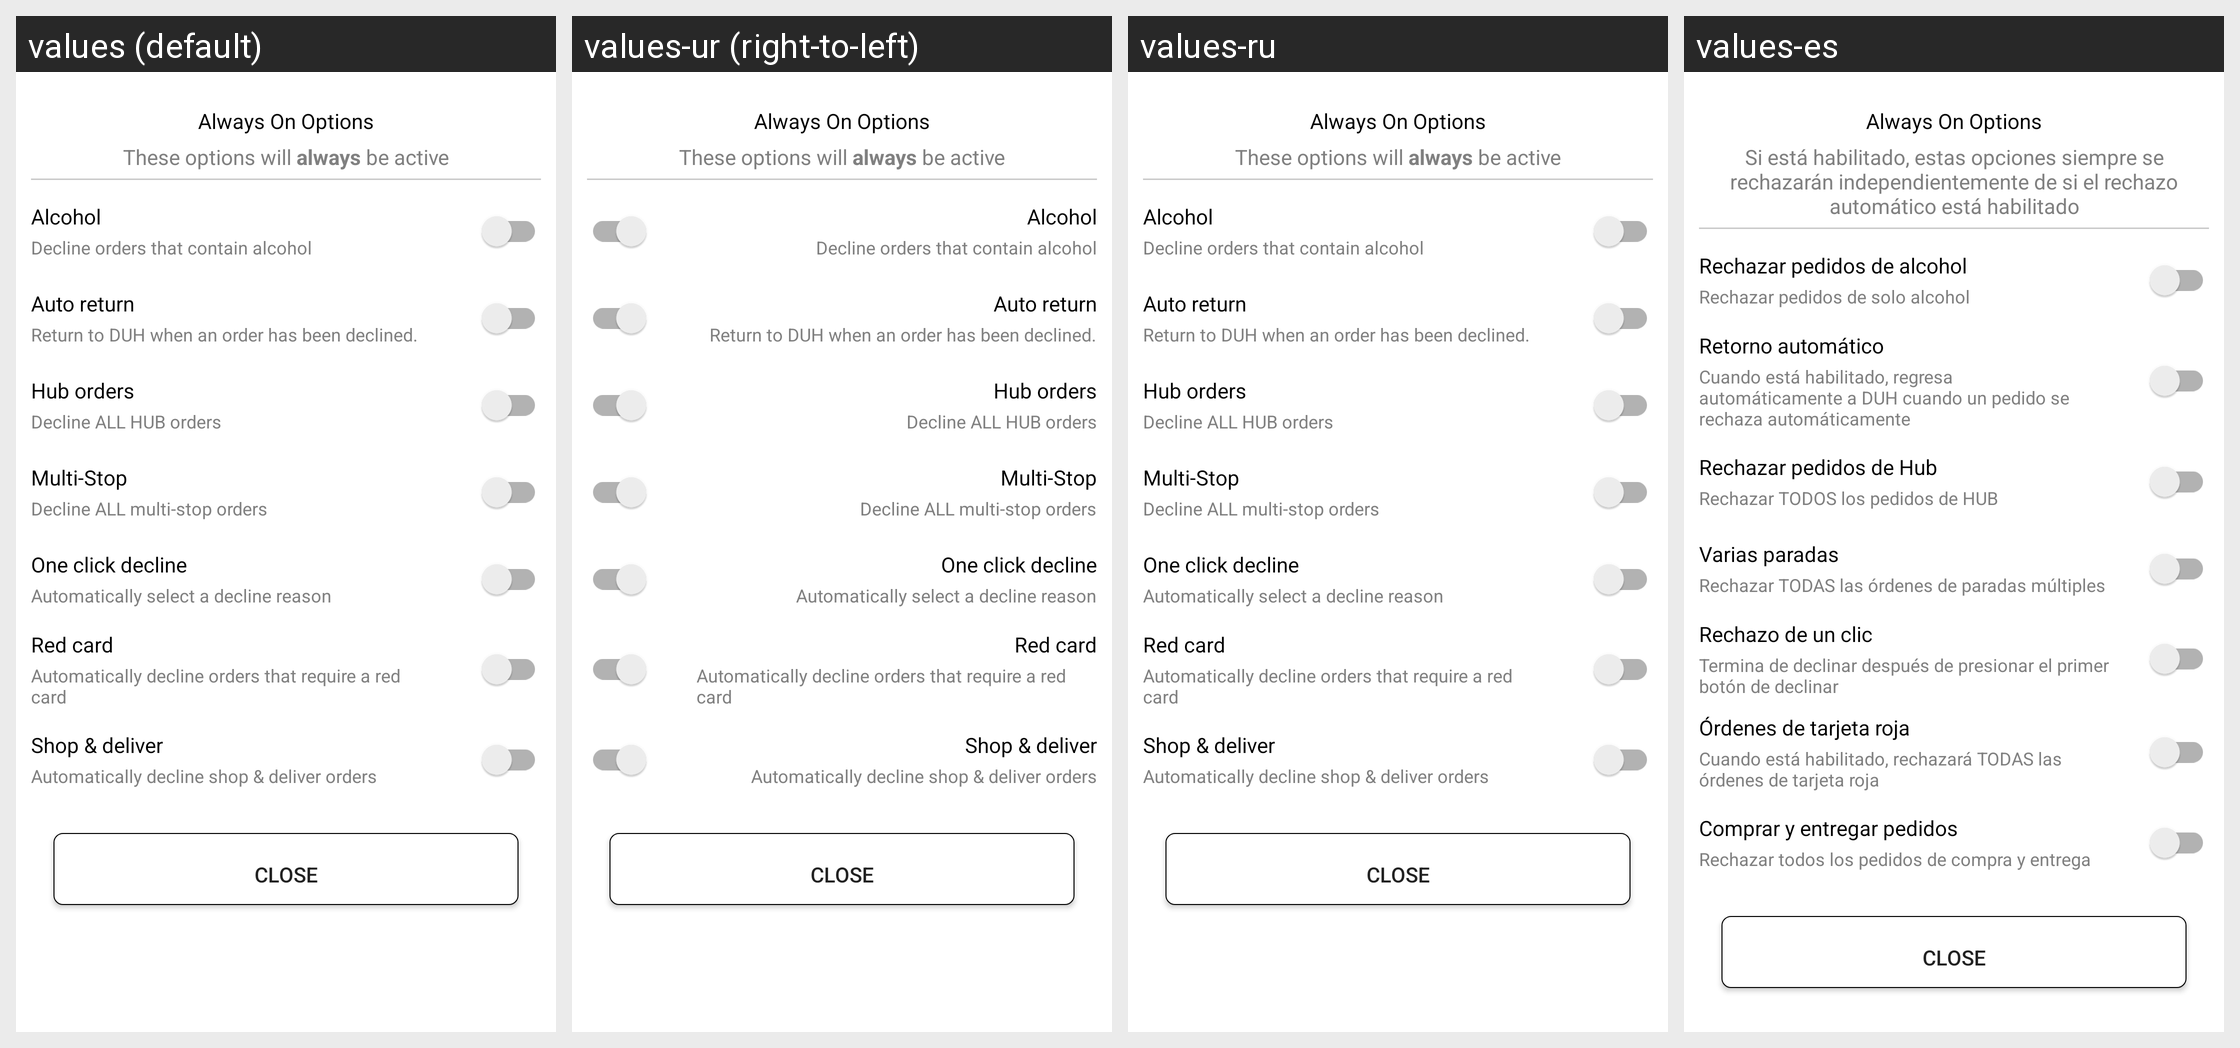

The Android screen above is rendered under several locales of the same app. Produce the string resources it draws, with the default and per-locale values.
Android screen res/layout/modal_always_on_options.xml rendered under 4 locales, left to right: values (default), values-ur (right-to-left), values-ru, values-es. Device: Nexus 5 (rendered at 1080×1920; each locale shown at half size, 540×960, under a caption strip naming it); theme AppTheme.
Other locales in the repository, not shown: values-af, values-am, values-ar, values-as, values-az, values-be, values-bg, values-bn, values-bs, values-ca, values-ca-rES, values-cs, values-cs-rCZ, values-da, values-de, values-el, values-el-rGR, values-en-rAU, values-en-rGB, values-en-rXC, values-es-rUS, values-et, values-et-rEE, values-eu, values-fa, values-fi, values-fil, values-fr, values-fr-rCA, values-gl, values-gu, values-hi, values-hr, values-hu, values-hy, values-in, values-is, values-it, values-iw, values-ja, values-ka, values-kk, values-km, values-kn, values-ko, values-ky, values-lo, values-lt, values-lt-rLT, values-lv, values-lv-rLV, values-mk, values-ml, values-mn, values-mr, values-ms, values-ms-rMY, values-mt, values-my, values-nb, values-ne, values-nl, values-nn-rNO, values-or, values-pa, values-pl, values-pl-rPL, values-pt, values-pt-rBR, values-pt-rPT, values-ro, values-ro-rRO, values-si, values-sk, values-sk-rSK, values-sl, values-sl-rSI, values-sq, values-sr, values-sv, values-sw, values-ta, values-te, values-th, values-tl, values-tr, values-uk, values-uz, values-vi, values-zh, values-zh-rCN, values-zh-rHK, values-zh-rTW, values-zu.
Strings drawn on this screen, with the default value and each locale's value (text and hints the layout hard-codes, and strings that could not be matched under every locale, appear in the picture but are not listed):

label_ad_active_disclaimer
  values: These options will always be active
  values-ur: These options will always be active  [not translated; the default value is used]
  values-ru: These options will always be active  [not translated; the default value is used]
  values-es: Si está habilitado, estas opciones siempre se rechazarán independientemente de si el rechazo automático está habilitado

label_decline_alcohol_orders
  values: Alcohol
  values-ur: Alcohol  [not translated; the default value is used]
  values-ru: Alcohol  [not translated; the default value is used]
  values-es: Rechazar pedidos de alcohol

label_desc_alcohol_orders
  values: Decline orders that contain alcohol
  values-ur: Decline orders that contain alcohol  [not translated; the default value is used]
  values-ru: Decline orders that contain alcohol  [not translated; the default value is used]
  values-es: Rechazar pedidos de solo alcohol

label_auto_return
  values: Auto return
  values-ur: Auto return  [not translated; the default value is used]
  values-ru: Auto return  [not translated; the default value is used]
  values-es: Retorno automático

label_auto_return_desc
  values: Return to DUH when an order has been declined.
  values-ur: Return to DUH when an order has been declined.  [not translated; the default value is used]
  values-ru: Return to DUH when an order has been declined.  [not translated; the default value is used]
  values-es: Cuando está habilitado, regresa automáticamente a DUH cuando un pedido se rechaza automáticamente

label_decline_hub_orders
  values: Hub orders
  values-ur: Hub orders  [not translated; the default value is used]
  values-ru: Hub orders  [not translated; the default value is used]
  values-es: Rechazar pedidos de Hub

label_decline_hub_orders_desc
  values: Decline ALL HUB orders
  values-ur: Decline ALL HUB orders  [not translated; the default value is used]
  values-ru: Decline ALL HUB orders  [not translated; the default value is used]
  values-es: Rechazar TODOS los pedidos de HUB

label_multi_stop
  values: Multi-Stop
  values-ur: Multi-Stop  [not translated; the default value is used]
  values-ru: Multi-Stop  [not translated; the default value is used]
  values-es: Varias paradas

label_multi_stop_decline_desc
  values: Decline ALL multi-stop orders
  values-ur: Decline ALL multi-stop orders  [not translated; the default value is used]
  values-ru: Decline ALL multi-stop orders  [not translated; the default value is used]
  values-es: Rechazar TODAS las órdenes de paradas múltiples

string_one_click
  values: One click decline
  values-ur: One click decline  [not translated; the default value is used]
  values-ru: One click decline  [not translated; the default value is used]
  values-es: Rechazo de un clic

string_one_click_desc
  values: Automatically select a decline reason
  values-ur: Automatically select a decline reason  [not translated; the default value is used]
  values-ru: Automatically select a decline reason  [not translated; the default value is used]
  values-es: Termina de declinar después de presionar el primer botón de declinar

string_auto_accept_redcard
  values: Red card
  values-ur: Red card  [not translated; the default value is used]
  values-ru: Red card  [not translated; the default value is used]
  values-es: Órdenes de tarjeta roja

label_decline_red_card_desc
  values: Automatically decline orders that require a red card
  values-ur: Automatically decline orders that require a red card  [not translated; the default value is used]
  values-ru: Automatically decline orders that require a red card  [not translated; the default value is used]
  values-es: Cuando está habilitado, rechazará TODAS las órdenes de tarjeta roja

string_auto_accept_shop
  values: Shop & deliver
  values-ur: Shop & deliver  [not translated; the default value is used]
  values-ru: Shop & deliver  [not translated; the default value is used]
  values-es: Comprar y entregar pedidos

label_decline_shop_desc
  values: Automatically decline shop & deliver orders
  values-ur: Automatically decline shop & deliver orders  [not translated; the default value is used]
  values-ru: Automatically decline shop & deliver orders  [not translated; the default value is used]
  values-es: Rechazar todos los pedidos de compra y entrega
